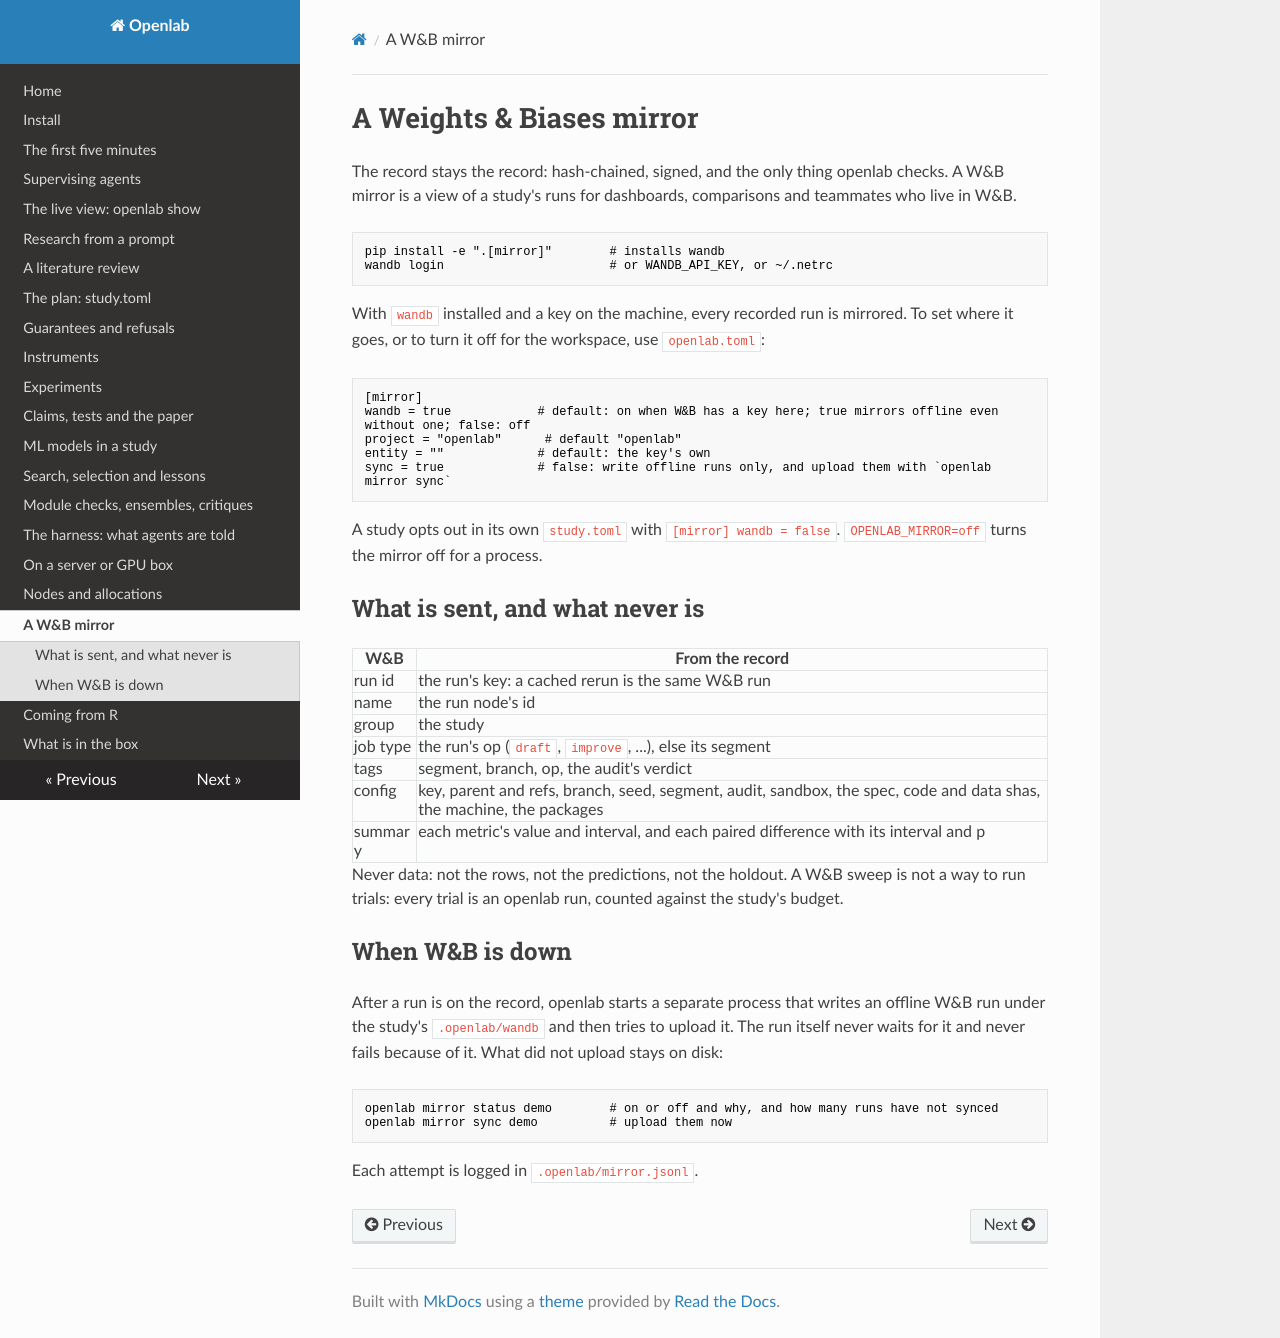

repository: daniel-debrun/openlab · page: mirror/index.html · generator: mkdocs

# A Weights & Biases mirror

The record stays the record: hash-chained, signed, and the only thing openlab checks. A W&B mirror is a view of a
study's runs for dashboards, comparisons and teammates who live in W&B.

```
pip install -e ".[mirror]"        # installs wandb
wandb login                       # or WANDB_API_KEY, or ~/.netrc
```

With `wandb` installed and a key on the machine, every recorded run is mirrored. To set where it goes, or to turn it
off for the workspace, use `openlab.toml`:

```toml
[mirror]
wandb = true            # default: on when W&B has a key here; true mirrors offline even without one; false: off
project = "openlab"      # default "openlab"
entity = ""             # default: the key's own
sync = true             # false: write offline runs only, and upload them with `openlab mirror sync`
```

A study opts out in its own `study.toml` with `[mirror] wandb = false`. `OPENLAB_MIRROR=off` turns the mirror off
for a process.

## What is sent, and what never is

| W&B | From the record |
|---|---|
| run id | the run's key: a cached rerun is the same W&B run |
| name | the run node's id |
| group | the study |
| job type | the run's op (`draft`, `improve`, ...), else its segment |
| tags | segment, branch, op, the audit's verdict |
| config | key, parent and refs, branch, seed, segment, audit, sandbox, the spec, code and data shas, the machine, the packages |
| summary | each metric's value and interval, and each paired difference with its interval and p |

Never data: not the rows, not the predictions, not the holdout. A W&B sweep is not a way to run trials: every trial
is an openlab run, counted against the study's budget.

## When W&B is down

After a run is on the record, openlab starts a separate process that writes an offline W&B run under the study's
`.openlab/wandb` and then tries to upload it. The run itself never waits for it and never fails because of it.
What did not upload stays on disk:

```
openlab mirror status demo        # on or off and why, and how many runs have not synced
openlab mirror sync demo          # upload them now
```

Each attempt is logged in `.openlab/mirror.jsonl`.
